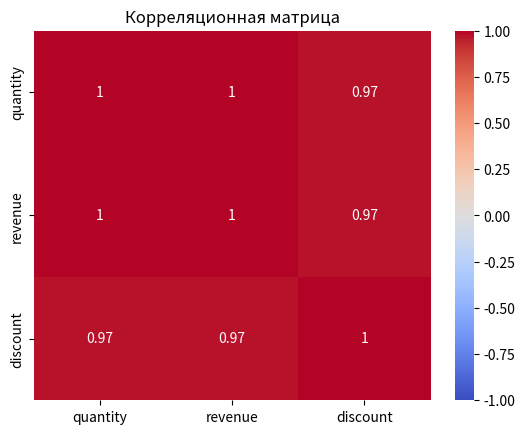

Write Python code to recreate this figure.
# Heatmap — тепловая карта корреляций

# Когда числовых признаков много, удобно построить корреляционную матрицу и отобразить её в виде тепловой карты

import seaborn as sns
import matplotlib.pyplot as plt
import pandas as pd

df = pd.DataFrame({
    "quantity": [1, 2, 3, 4, 5],
    "revenue": [100, 200, 300, 400, 500],
    "discount": [0, 0, 5, 10, 15]
})

correlation = df[
    ["quantity", "revenue", "discount"]
].corr()

sns.heatmap(
    correlation,
    annot=True,
    cmap="coolwarm",
    vmin=-1,
    vmax=1
)

plt.title("Корреляционная матрица")
plt.show()

# Тепловая карта помогает быстро обнаружить пары признаков с сильной линейной взаимосвязью.
